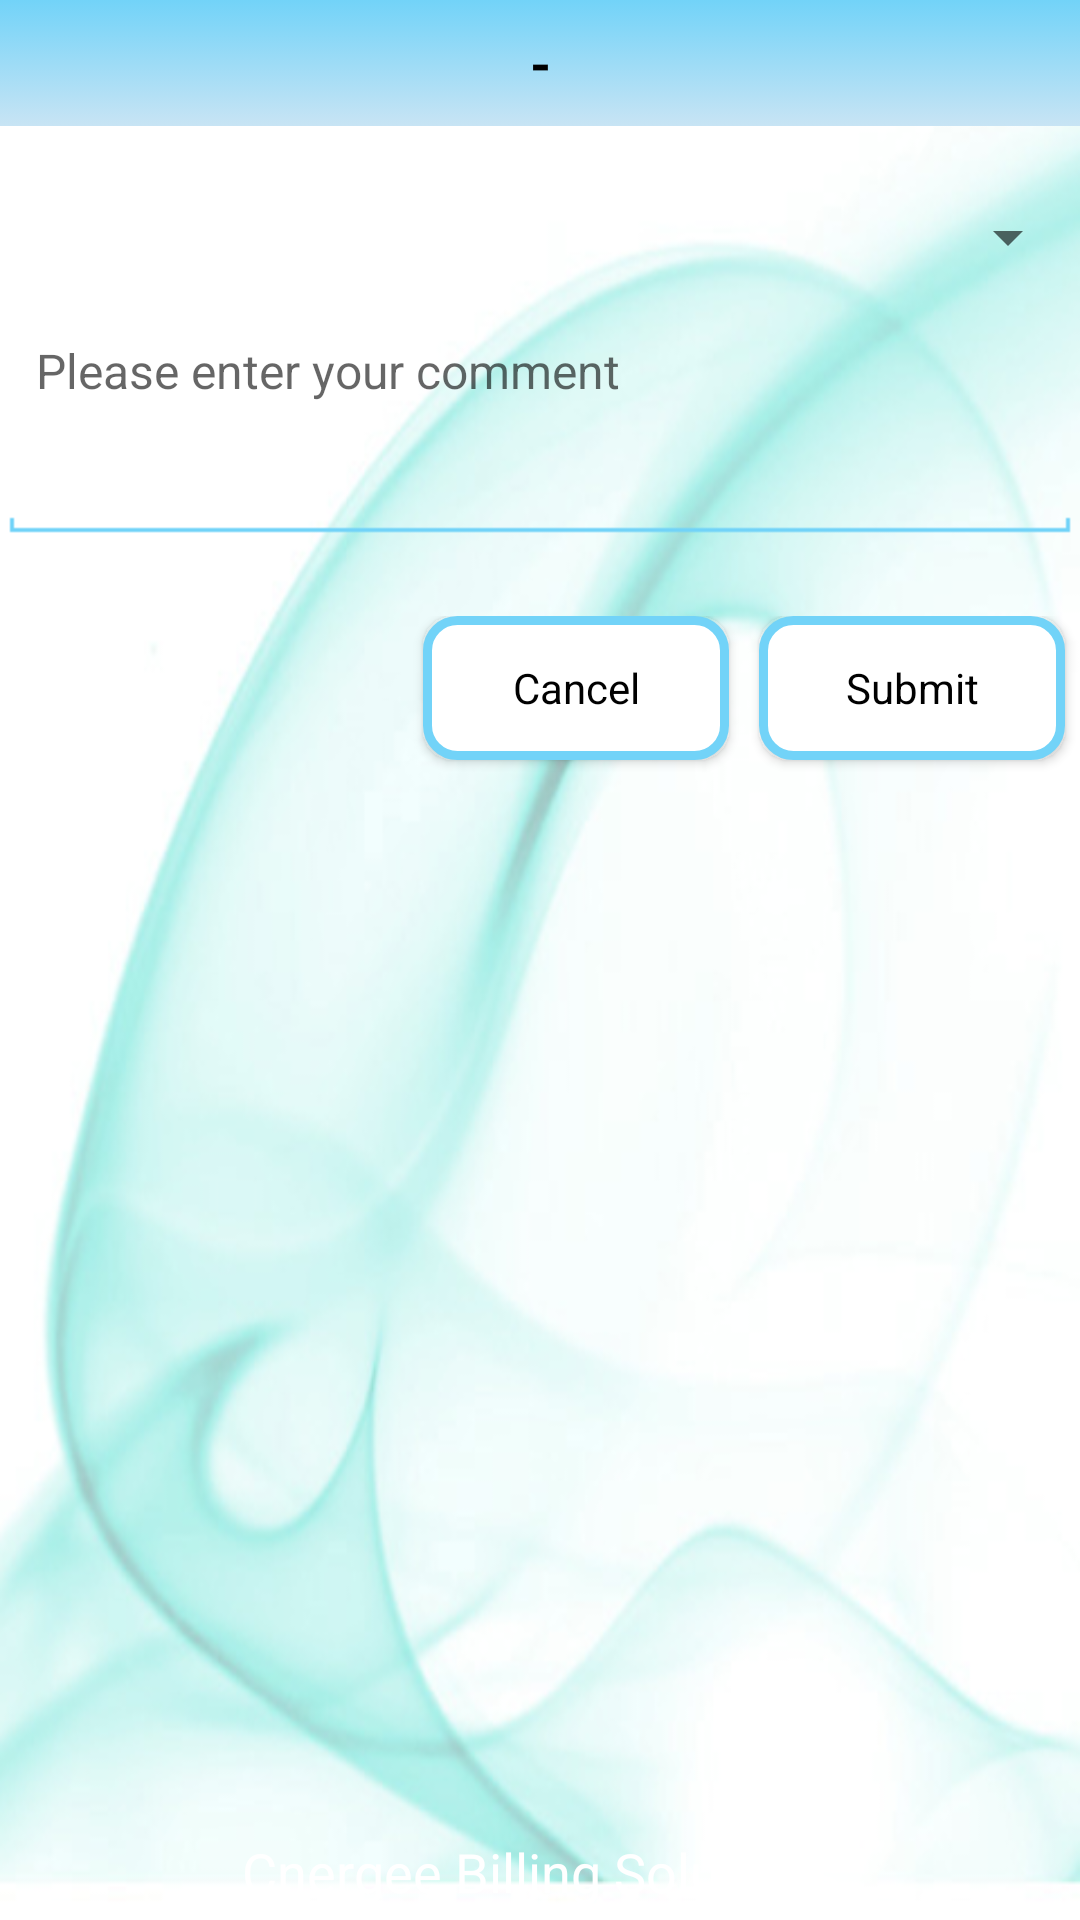

Android layout source for this screen:
<!-- AndroidManifest.xml: application theme AppTheme -->
<!-- res/layout/activity_complaint.xml -->
<?xml version="1.0" encoding="utf-8"?>
<RelativeLayout xmlns:android="http://schemas.android.com/apk/res/android"
    xmlns:tools="http://schemas.android.com/tools"
    android:id="@+id/Detailswidget"
    android:layout_width="match_parent"
    android:layout_height="match_parent"
    android:background="@drawable/bg_cnergee"
    android:gravity="center"
    android:orientation="vertical" >
    
     <include
        android:id="@+id/subscriberdetails_header"
        android:layout_width="fill_parent"
        android:layout_height="wrap_content"
        android:layout_alignParentLeft="true"
        android:layout_alignParentTop="true"
        layout="@layout/header" />
    
 <Spinner
        android:id="@+id/spinnerList"
     	android:layout_below="@+id/subscriberdetails_header"
        android:layout_width="match_parent"
        android:layout_marginTop="25dp"
        android:layout_height="wrap_content"        
        />
    
    <EditText
                android:id="@+id/comments"
                android:layout_width="fill_parent"
                android:layout_height="wrap_content"
                android:layout_span="3"         
                android:gravity="top"
                android:layout_marginTop="15dp"
                android:hint="Please enter your comment"
               	style="@style/EditTextAppTheme"
                android:inputType="textMultiLine"   
                android:layout_below="@+id/spinnerList"          
                android:lines="3"
                android:textSize="16sp" />
    <LinearLayout 
        android:id="@+id/relativeLayout2" 
        android:layout_width="fill_parent"
		android:layout_height="wrap_content" 
		android:layout_marginTop="25dp"
		android:layout_below="@+id/comments"
		android:gravity="right" >
		
        <Button
            android:id="@+id/btncancel"
            android:layout_width="wrap_content" 
            android:text="Cancel"
			 style="@style/AppBtn"
			android:layout_height="wrap_content"
			android:layout_gravity="center_horizontal"
			android:background="@drawable/relative_selector"
            android:textColor="#000000" />
		<Button
            android:id="@+id/btnsubmit"
            android:layout_width="wrap_content" 
            android:text="Submit"
			  style="@style/AppBtn"
			  android:layout_gravity="center_horizontal"
			android:layout_height="wrap_content"
			android:background="@drawable/relative_selector"
            android:textColor="#000000" />
		
		

        
	</LinearLayout>
	<include
        android:id="@+id/sd_footer"
        android:layout_width="fill_parent"
        android:layout_height="wrap_content"
        android:layout_alignParentBottom="true"
        android:layout_alignParentLeft="true"
        layout="@layout/footer" />
    
    
</RelativeLayout>
<!-- res/layout/header.xml (included above) -->
<?xml version="1.0" encoding="utf-8"?>
<LinearLayout xmlns:android="http://schemas.android.com/apk/res/android"
    xmlns:app="http://schemas.android.com/apk/res-auto"
    android:id="@+id/headerLayout"
    android:layout_width="match_parent"
    android:layout_height="match_parent"
    android:orientation="vertical">

    <TextView
        android:id="@+id/headerView"
        android:layout_width="fill_parent"
        android:layout_height="42dp"
        android:background="@drawable/gradient_drawable"
        android:gravity="center"
        android:text="@string/default_label"
        android:textColor="@color/label_black_color"
        android:textAppearance="?android:attr/textAppearanceMedium"
        android:textStyle="bold" />
    


</LinearLayout>
<!-- res/layout/footer.xml (included above) -->
<?xml version="1.0" encoding="utf-8"?>
<LinearLayout xmlns:android="http://schemas.android.com/apk/res/android"
    android:layout_width="match_parent"
    android:layout_height="match_parent"
    android:orientation="vertical" >

    <TextView
        android:id="@+id/tv_app_version"
        android:layout_width="fill_parent"
        android:layout_height="wrap_content"
        android:paddingTop="5dp"
        android:paddingBottom="5dp"
        android:gravity="center"
        android:text=""
        android:visibility="gone"
        android:textAppearance="?android:attr/textAppearanceSmall"
        android:textColor="@color/label_blue_color" />

    <TextView
        android:id="@+id/textView1"
        android:layout_width="fill_parent"
        android:layout_height="32dp"
        android:background="@drawable/bottom_bar"
        android:gravity="center"
        android:text="@string/app_name"
        android:textAppearance="?android:attr/textAppearanceMedium"
        android:textColor="#FFFFFF" />

</LinearLayout>
<!-- resources referenced by this layout -->
<resources>
  <color name="label_LightSeaGreen_color">#20B2AA</color>
  <color name="label_black_color">#000000</color>
  <color name="label_blue_color">#0000FF</color>
  <color name="label_white_color">#FFFFFF</color>
  <!-- drawable gradient_drawable (drawable) -->
  <?xml version="1.0" encoding="utf-8"?>
  <selector xmlns:android="http://schemas.android.com/apk/res/android">
      <item>
          <shape>
              <gradient
                  android:startColor="#72d3f8"
                  android:endColor="#c8e4f4"
                  android:angle="270" />
          </shape>
      </item>
  </selector>
  <string name="app_name">Cnergee Billing Solutions</string>
  <string name="default_label">-</string>
  <string name="font_name">varela_round.otf</string>
  <style name="AppBtn" parent="@android:style/Widget.Button">
  		<item name="android:height">@dimen/AppBtnHeight</item>
  		<item name="android:width">@dimen/AppBtnWidth</item>
  		<item name="android:layout_marginTop">@dimen/AppBtnMarginTop</item>
  		<item name="android:background">@drawable/app_botton</item>
  		<item name="android:layout_marginLeft">@dimen/AppBtnMarginLeft</item>
  		<item name="android:layout_marginRight">@dimen/AppBtnMarginRight</item>
  		    
  	</style>
  <style name="EditTextAppTheme" parent="android:Widget.EditText">
  	  <item name="android:background">@drawable/apptheme_edit_text_holo_light</item>
  	  <item name="android:textColor">#000000</item>
    </style>
  <style name="AppTheme" parent="Theme.AppCompat.Light.DarkActionBar">
  		
  		<item name="colorPrimary">@color/colorPrimary</item>
  		<item name="colorPrimaryDark">@color/colorPrimaryDark</item>
  		<item name="colorAccent">@color/colorAccent</item>
  	</style>
  <!-- drawable rounded_corners (drawable) -->
  <?xml version="1.0" encoding="UTF-8"?>
  <shape xmlns:android="http://schemas.android.com/apk/res/android">
      <solid android:color="#ffffff"/>
      <stroke android:width="3dip" android:color="#72d3f8" />
      <corners android:radius="10dip"/>
      <padding android:left="0dip" android:top="0dip" android:right="0dip" android:bottom="0dip" />
      
  </shape>
  <color name="blue_color">#72d3f8</color>
  <dimen name="AppBtnHeight">40dp</dimen>
  <dimen name="AppBtnWidth">102dp</dimen>
  <dimen name="AppBtnMarginTop">12dp</dimen>
  <!-- drawable app_botton (drawable) -->
  <?xml version="1.0" encoding="utf-8"?>
  <selector xmlns:android="http://schemas.android.com/apk/res/android" >
       <item android:drawable="@drawable/btn_pressed"
            android:state_pressed="true" />
       <item android:drawable="@drawable/btn_pressed"
            android:state_selected="true" />
      <item android:drawable="@drawable/btn_released" />
  
  </selector>
  <dimen name="AppBtnMarginLeft">5dp</dimen>
  <dimen name="AppBtnMarginRight">5dp</dimen>
  <color name="colorPrimary">#3F51B5</color>
  <color name="colorPrimaryDark">#000</color>
  <color name="colorAccent">#2a6cc3</color>
  <!-- drawable btn_pressed (drawable) -->
  <?xml version="1.0" encoding="utf-8"?>
  <shape xmlns:android="http://schemas.android.com/apk/res/android" android:shape="rectangle" >
     
         
           <gradient android:startColor="#FFA500" android:endColor="#FF8C00" android:angle="270" />
      <padding android:left="7dp"
          android:top="7dp"
          android:right="7dp"
          android:bottom="7dp" />
      <corners android:radius="8dp" />
  
  </shape>
  <!-- drawable btn_released (drawable) -->
  <?xml version="1.0" encoding="utf-8"?>
  <shape xmlns:android="http://schemas.android.com/apk/res/android"  android:shape="rectangle" >
     
     
        <gradient android:startColor="#D3D3D3" android:endColor="#C0C0C0" android:angle="270" />        
      <padding android:left="7dp"
          android:top="7dp"
          android:right="7dp"
          android:bottom="7dp" />
      <corners android:radius="8dp" />
  
  </shape>
</resources>
